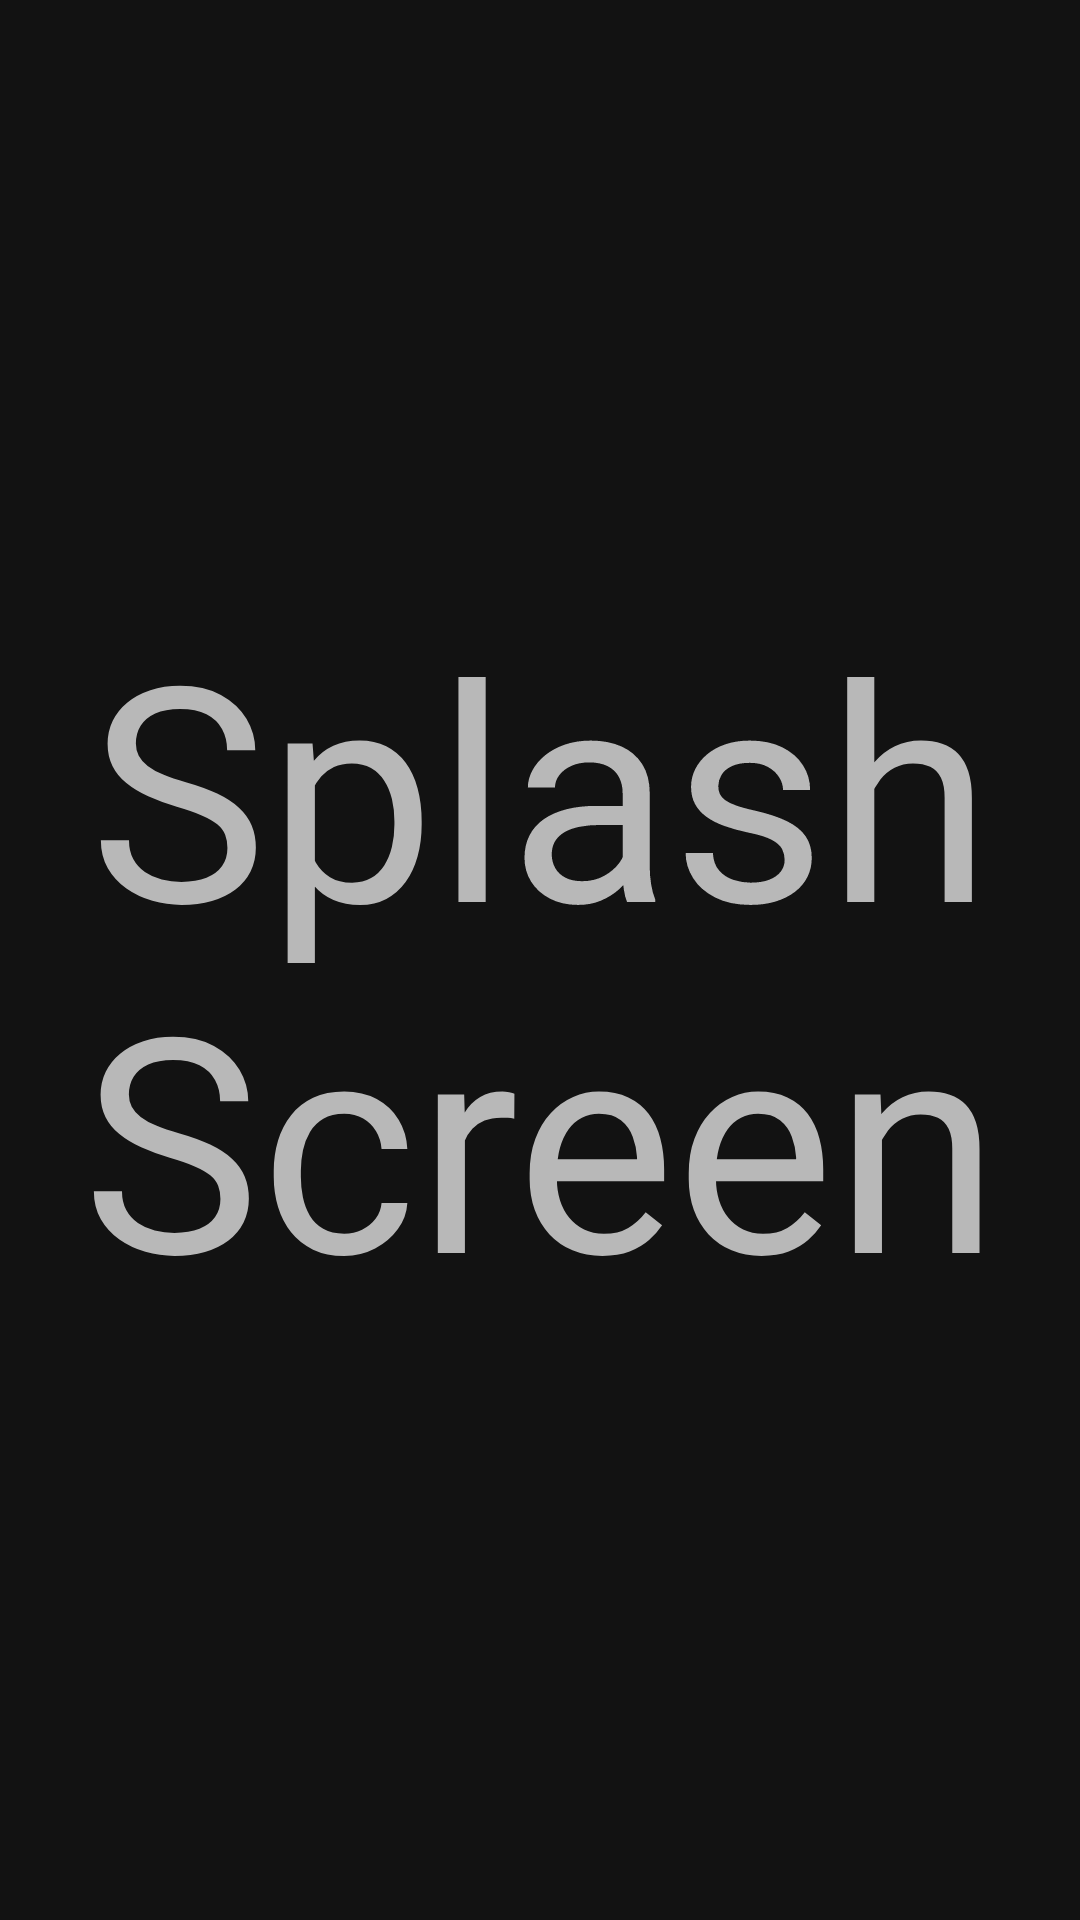

Layout XML and referenced resources for this Android screen:
<!-- AndroidManifest.xml: application theme Theme.BestTamilRingtone -->
<!-- res/layout/activity_splash_screen.xml -->
<?xml version="1.0" encoding="utf-8"?>
<RelativeLayout xmlns:android="http://schemas.android.com/apk/res/android"
    xmlns:app="http://schemas.android.com/apk/res-auto"
    xmlns:tools="http://schemas.android.com/tools"
    android:layout_width="match_parent"
    android:layout_height="match_parent"
    tools:context=".SplashScreen">

    <TextView
        android:layout_width="wrap_content"
        android:layout_height="wrap_content"
        android:layout_centerInParent="true"
        android:gravity="center"
        android:text="Splash Screen"
        android:textSize="100dp" />

</RelativeLayout>
<!-- resources referenced by this layout -->
<resources>
  <style name="Theme.BestTamilRingtone" parent="Theme.MaterialComponents.NoActionBar">
          
          <item name="colorPrimary">@color/purple_500</item>
          <item name="colorPrimaryVariant">@color/purple_700</item>
          <item name="colorOnPrimary">@color/white</item>
          
          <item name="colorSecondary">@color/teal_200</item>
          <item name="colorSecondaryVariant">@color/teal_700</item>
          <item name="colorOnSecondary">@color/black</item>
          
          <item name="android:statusBarColor" tools:targetApi="l">?attr/colorPrimaryVariant</item>
          
      </style>
  <color name="purple_500">#FF6200EE</color>
  <color name="purple_700">#FF3700B3</color>
  <color name="white">#FFFFFFFF</color>
  <color name="teal_200">#FF03DAC5</color>
  <color name="teal_700">#FF018786</color>
  <color name="black">#FF000000</color>
</resources>
